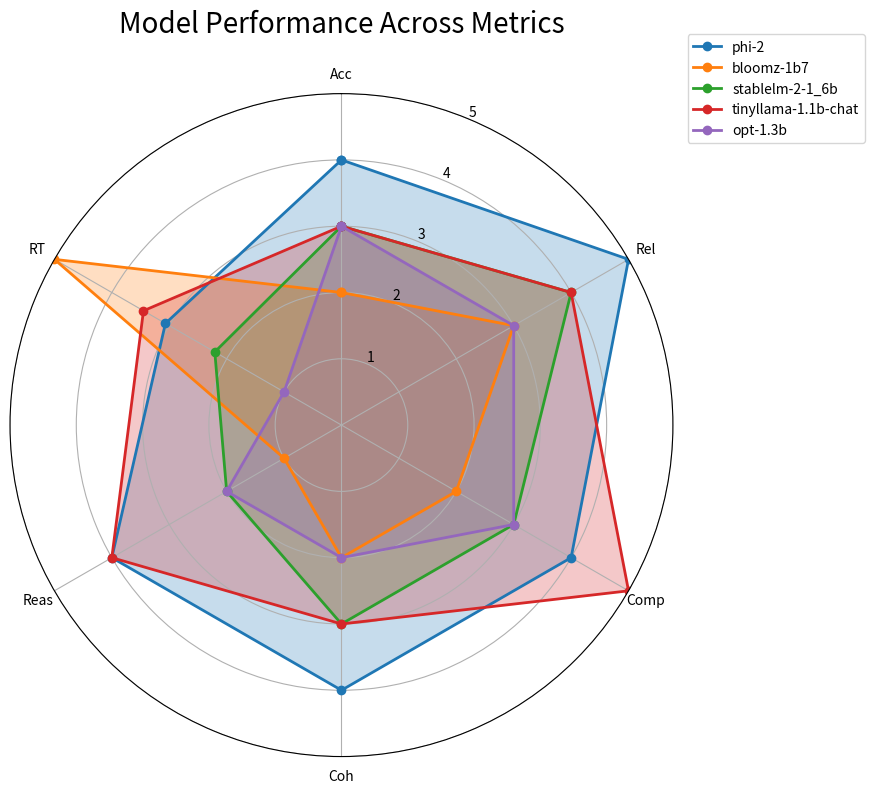

This chart was generated by the following Python code: (Note: this script raises an exception after producing the figure.)
import numpy as np
import pandas as pd
import matplotlib.pyplot as plt
import seaborn as sns


# Used to generate the plots


def single_plot():
    """Generates one plot for each metrics, containing the performance of each model across all questions
    @:requires: the manual scores for each metric, model and question"""
    data = {
        'Question': ['Q1', 'Q2', 'Q3', 'Q4', 'Q5'] * 5,
        'Model': ['phi-2'] * 5 + ['bloomz-1b7'] * 5 + ['stablelm-2-1_6b'] * 5 + ['tinyllama-1.1b-chat'] * 5 + [
            'opt-1.3b'] * 5,
        'Acc': [4, 4, 4, 3, 4, 3, 3, 1, 2, 2, 3, 2, 3, 3, 3, 2, 4, 4, 4, 3, 1, 2, 2, 4, 3],
        'Rel': [5, 5, 5, 4, 5, 4, 4, 1, 2, 2, 4, 2, 4, 3, 4, 2, 5, 5, 4, 4, 1, 3, 2, 4, 3],
        'Comp': [4, 5, 5, 3, 5, 3, 3, 1, 2, 1, 4, 2, 5, 3, 5, 4, 5, 5, 4, 5, 1, 2, 3, 4, 4],
        'Coh': [4, 4, 4, 3, 3, 4, 4, 1, 4, 1, 4, 2, 3, 3, 4, 2, 5, 4, 3, 3, 1, 2, 3, 2, 3],
        'Reas': [3, 5, 5, 2, 4, 1, 5, 1, 1, 1, 2, 1, 3, 2, 5, 2, 5, 5, 5, 4, 1, 2, 2, 2, 3]
    }

    df = pd.DataFrame(data)

    # Set the style for a dark theme with improved contrast
    plt.style.use('dark_background')
    sns.set_style("darkgrid", {'axes.facecolor': '#1e1e1e'})

    metrics = ['Acc', 'Rel', 'Comp', 'Coh', 'Reas']
    metric_names = ['Accuracy', 'Relevance', 'Completeness', 'Coherence', 'Reasoning']

    for metric, metric_name in zip(metrics, metric_names):
        plt.figure(figsize=(12, 7))

        # Use lineplot for each model
        for model in df['Model'].unique():
            model_data = df[df['Model'] == model]
            sns.lineplot(x='Question', y=metric, data=model_data, marker='o', linewidth=2, markersize=8, label=model)

        plt.title(f'{metric_name} Scores Across Questions', fontsize=16, color='white')
        plt.ylim(0, 6)
        plt.ylabel('Score', fontsize=12, color='white')
        plt.xlabel('Question', fontsize=12, color='white')
        plt.xticks(fontsize=12, color='white')
        plt.yticks(fontsize=12, color='white')
        # Improve grid visibility
        plt.grid(True, linestyle='--', alpha=0.7, color='gray')

        # Add legend
        legend = plt.legend(title='Model', title_fontsize='12', fontsize='10',
                            bbox_to_anchor=(1.05, 1), loc='upper left')
        legend.get_frame().set_facecolor('#D3D3D3')  # Light gray color
        legend.get_frame().set_edgecolor('white')  # White edge color
        legend.get_frame().set_alpha(0.8)  # Slight transparency

        # Use tight layout to prevent clipping of tick-labels
        plt.tight_layout()

        # Save the plot
        plt.savefig(f'../graphs/{metric_name.lower()}_across_questions_plot.png', dpi=300, bbox_inches='tight')
        plt.close()

    print("All plots have been saved as separate files.")


def overall_plot():
    """Generates one plot displaying the performance of each model across all metrics
        @:requires: the manual overall scores for each metric and model"""
    models = ['phi-2', 'bloomz-1b7', 'stablelm-2-1_6b', 'tinyllama-1.1b-chat', 'opt-1.3b']
    metrics = ['Acc', 'Rel', 'Comp', 'Coh', 'Reas', 'RT']
    values = np.array([
        [4, 5, 4, 4, 4, 49.83],
        [2, 3, 2, 2, 1, 0.74],
        [3, 4, 3, 3, 2, 71.67],
        [3, 4, 5, 3, 4, 40.13],
        [3, 3, 3, 2, 2, 102.30]
    ])

    # Normalize RT values to be on the same scale as other metrics
    values[:, -1] = 5 - (values[:, -1] - np.min(values[:, -1])) / (np.max(values[:, -1]) - np.min(values[:, -1])) * 4

    # Set up the radar chart
    angles = np.linspace(0, 2 * np.pi, len(metrics), endpoint=False)

    # Add the first value to the end of each row to close the polygon
    values = np.c_[values, values[:, 0]]

    angles = np.concatenate((angles, [angles[0]]))

    # Set up the plot
    fig, ax = plt.subplots(figsize=(10, 8), subplot_kw=dict(projection='polar'))
    ax.set_theta_offset(np.pi / 2)
    ax.set_theta_direction(-1)

    # Plot data and fill area
    for i, model in enumerate(models):
        ax.plot(angles, values[i], 'o-', linewidth=2, label=model)
        ax.fill(angles, values[i], alpha=0.25)

    # Set the labels
    ax.set_xticks(angles[:-1])
    ax.set_xticklabels(metrics)

    # Set y-axis limits
    ax.set_ylim(0, 5)

    # Add legend and title
    plt.legend(loc='upper right', bbox_to_anchor=(1.3, 1.1))
    plt.title('Model Performance Across Metrics', fontsize=20, y=1.08)

    # Adjust the layout and display the plot
    plt.tight_layout()
    plt.savefig('graphs/OverallPerformanceAcrossMetrics.png')
    plt.show()


if __name__ == "__main__":
    overall_plot()
    single_plot()
